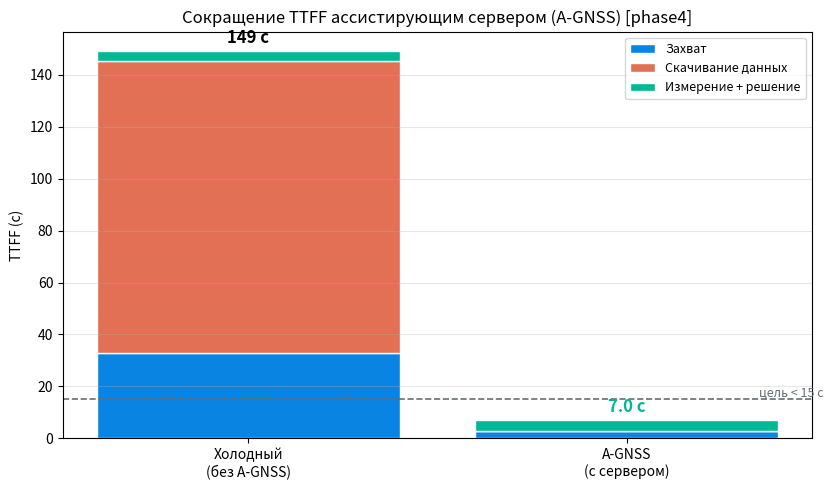

Python code for this plot:
"""
Assisted-GNSS (A-GPS / A-GNSS) Server Analysis for AURORA PNT.

Модель серверного ассистирования: какие данные сервер передаёт приёмнику по
мобильному/интернет-каналу, чтобы сократить холодный TTFF (Time-To-First-Fix)
со ~149 с до < 15 с.

Без ассистирования холодный старт тратит время на:
  - слепой поиск сигнала по всему доплеровскому/кодовому пространству;
  - сбор эфемерид (и альманаха) по медленному навигационному каналу (250 бит/с).

Сервер A-GNSS передаёт по быстрому каналу (LTE/интернет): приближённые время и
координаты (от соты), список видимых КА с прогнозом доплера, действующие
эфемериды и альманах. Это сужает поиск и убирает ожидание скачивания, оставляя
лишь захват + измерение + решение.

References:
  3GPP TS 36.355 (LPP — LTE Positioning Protocol), A-GNSS assistance data.
  Kaplan & Hegarty, "Understanding GPS/GNSS", 3rd ed., Ch. acquisition/TTFF.
"""

import os
import csv
from typing import Dict

import matplotlib
matplotlib.use("Agg")
import matplotlib.pyplot as plt

# ── Параметры сигнала и приёмника ─────────────────────────────────────────────
NAV_PAYLOAD_BPS   = 250.0     # полезная скорость навигационного сообщения, бит/с
LTE_BPS           = 1_000_000 # ассистирующий канал (мобильный), бит/с

# Объёмы данных навигационного сообщения (см. §20)
EPHEM_BITS_PER_SV = 527       # эфемерида одного КА
ALMANAC_BITS      = 25_920    # полный альманах (180 КА)
REFPOS_TIME_BITS  = 200       # приближённые время + координаты от соты

# ── Время захвата (с) ─────────────────────────────────────────────────────────
# Холодный: слепой поиск по всему доплеру ±42 кГц (§42) и неизвестной видимости,
# с накоплением для чувствительности. A-GNSS: доплер сужен прогнозом до ±0.5 кГц,
# код — приближённым временем, известны видимые PRN → захват на порядок быстрее.
T_ACQ_COLD_S      = 33.0
T_ACQ_AGPS_S      = 3.0
N_VIS             = 14         # видимых КА (с ассистированием известны)
T_MEAS_FIX_S      = 4.0        # измерение псевдодальностей + первое решение


def ttff_breakdown() -> Dict:
    """TTFF по составляющим: холодный (без ассистирования) и A-GNSS."""
    # Холодный старт: слепой поиск + сбор данных по нав-каналу (250 бит/с) + решение
    t_data_cold = (4 * EPHEM_BITS_PER_SV + ALMANAC_BITS) / NAV_PAYLOAD_BPS
    cold = {
        "acq_s":   T_ACQ_COLD_S,
        "data_s":  t_data_cold,
        "fix_s":   T_MEAS_FIX_S,
        "total_s": T_ACQ_COLD_S + t_data_cold + T_MEAS_FIX_S,
    }

    # A-GNSS: известны видимые КА и доплер → узкий поиск; данные по LTE
    t_acq_agps = T_ACQ_AGPS_S
    assist_bits = 8 * EPHEM_BITS_PER_SV + ALMANAC_BITS + REFPOS_TIME_BITS
    t_data_agps = assist_bits / LTE_BPS
    agps = {
        "acq_s":   t_acq_agps,
        "data_s":  t_data_agps,
        "fix_s":   T_MEAS_FIX_S,
        "total_s": t_acq_agps + t_data_agps + T_MEAS_FIX_S,
        "assist_kbytes": assist_bits / 8 / 1024,
    }
    return {"cold": cold, "agps": agps,
            "speedup": cold["total_s"] / agps["total_s"]}


def run_agps_server_analysis(output_dir: str, label: str) -> Dict:
    os.makedirs(output_dir, exist_ok=True)
    res = ttff_breakdown()
    c, a = res["cold"], res["agps"]

    # ── График: разбивка TTFF ────────────────────────────────────────────────
    fig, ax = plt.subplots(figsize=(8.5, 5.0))
    cats = ["Захват", "Скачивание данных", "Измерение + решение"]
    cold_vals = [c["acq_s"], c["data_s"], c["fix_s"]]
    agps_vals = [a["acq_s"], a["data_s"], a["fix_s"]]
    colors = ["#0984e3", "#e17055", "#00b894"]

    bottoms_c = 0.0
    bottoms_a = 0.0
    for k, (cv, av, col) in enumerate(zip(cold_vals, agps_vals, colors)):
        ax.bar("Холодный\n(без A-GNSS)", cv, bottom=bottoms_c, color=col,
               edgecolor="white", label=cats[k])
        ax.bar("A-GNSS\n(с сервером)", av, bottom=bottoms_a, color=col,
               edgecolor="white")
        bottoms_c += cv
        bottoms_a += av

    ax.text(0, c["total_s"] + 3, f"{c['total_s']:.0f} с", ha="center",
            fontweight="bold", fontsize=12)
    ax.text(1, a["total_s"] + 3, f"{a['total_s']:.1f} с", ha="center",
            fontweight="bold", fontsize=12, color="#00b894")
    ax.axhline(15, ls="--", color="#636e72", lw=1.2)
    ax.text(1.35, 16, "цель < 15 с", color="#636e72", fontsize=9)
    ax.set_ylabel("TTFF (с)")
    ax.set_title(f"Сокращение TTFF ассистирующим сервером (A-GNSS) [{label}]")
    ax.legend(loc="upper right", fontsize=9)
    ax.grid(axis="y", alpha=0.3)
    plt.tight_layout()
    fig.savefig(os.path.join(output_dir, f"agps_ttff_{label}.png"), dpi=150)
    plt.close(fig)

    # ── CSV ──────────────────────────────────────────────────────────────────
    with open(os.path.join(output_dir, f"agps_server_{label}.csv"), "w",
              newline="", encoding="utf-8") as f:
        w = csv.writer(f)
        w.writerow(["mode", "acq_s", "data_s", "fix_s", "total_s"])
        w.writerow(["cold", f"{c['acq_s']:.1f}", f"{c['data_s']:.1f}",
                    f"{c['fix_s']:.1f}", f"{c['total_s']:.1f}"])
        w.writerow(["agps", f"{a['acq_s']:.2f}", f"{a['data_s']:.3f}",
                    f"{a['fix_s']:.1f}", f"{a['total_s']:.1f}"])

    print(f"  A-GNSS сервер -- {label}")
    print(f"    Холодный TTFF:  {c['total_s']:.0f} с "
          f"(захват {c['acq_s']:.0f} + данные {c['data_s']:.0f} + решение {c['fix_s']:.0f})")
    print(f"    A-GNSS TTFF:    {a['total_s']:.1f} с "
          f"(захват {a['acq_s']:.1f} + данные {a['data_s']:.2f} + решение {a['fix_s']:.0f})")
    print(f"    Ускорение:      {res['speedup']:.0f}x; объём ассистирования {a['assist_kbytes']:.1f} КБ")
    return res


if __name__ == "__main__":
    run_agps_server_analysis("results/acquisition", "phase4")
